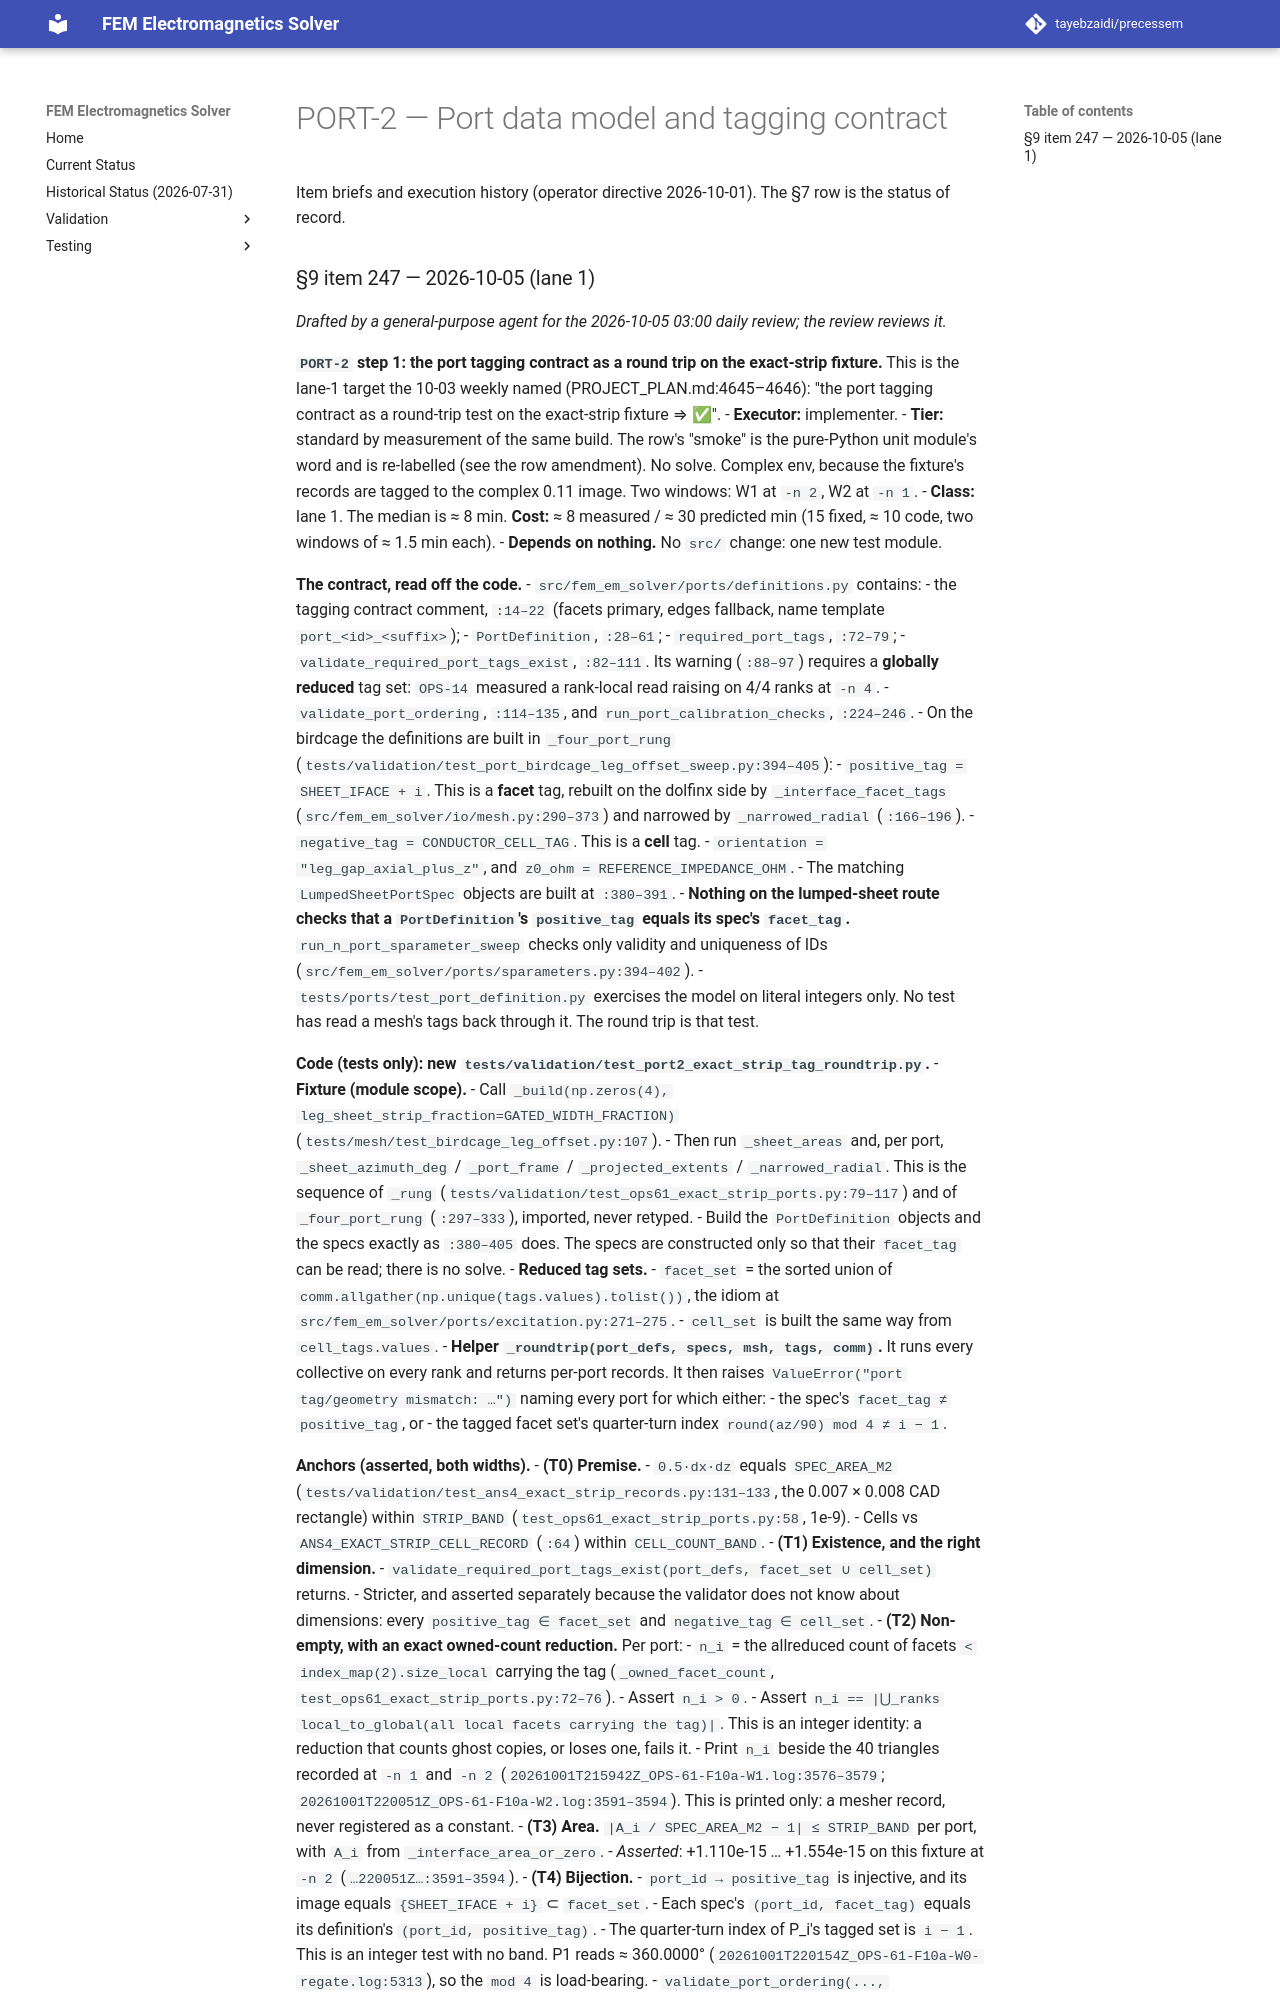

repository: tayebzaidi/precessem · page: planning/chunks/PORT-2/index.html · generator: mkdocs

# PORT-2 — Port data model and tagging contract

Item briefs and execution history (operator directive 2026-10-01). The §7 row is the status of record.

### §9 item 247 — 2026-10-05 (lane 1)

*Drafted by a general-purpose agent for the 2026-10-05 03:00 daily review; the review reviews it.*

**`PORT-2` step 1: the port tagging contract as a round trip on the exact-strip fixture.** This is the lane-1 target the 10-03 weekly named (PROJECT_PLAN.md:4645–4646): "the port tagging contract as a round-trip test on the exact-strip fixture ⇒ ✅".
- **Executor:** implementer.
- **Tier:** standard by measurement of the same build. The row's "smoke" is the pure-Python unit module's word and is re-labelled (see the row amendment). No solve. Complex env, because the fixture's records are tagged to the complex 0.11 image. Two windows: W1 at `-n 2`, W2 at `-n 1`.
- **Class:** lane 1. The median is ≈ 8 min. **Cost:** ≈ 8 measured / ≈ 30 predicted min (15 fixed, ≈ 10 code, two windows of ≈ 1.5 min each).
- **Depends on nothing.** No `src/` change: one new test module.

**The contract, read off the code.**
- `src/fem_em_solver/ports/definitions.py` contains:
  - the tagging contract comment, `:14–22` (facets primary, edges fallback, name template `port_<id>_<suffix>`);
  - `PortDefinition`, `:28–61`;
  - `required_port_tags`, `:72–79`;
  - `validate_required_port_tags_exist`, `:82–111`. Its warning (`:88–97`) requires a **globally reduced** tag set: `OPS-14` measured a rank-local read raising on 4/4 ranks at `-n 4`.
  - `validate_port_ordering`, `:114–135`, and `run_port_calibration_checks`, `:224–246`.
- On the birdcage the definitions are built in `_four_port_rung` (`tests/validation/test_port_birdcage_leg_offset_sweep.py:394–405`):
  - `positive_tag = SHEET_IFACE + i`. This is a **facet** tag, rebuilt on the dolfinx side by `_interface_facet_tags` (`src/fem_em_solver/io/mesh.py:290–373`) and narrowed by `_narrowed_radial` (`:166–196`).
  - `negative_tag = CONDUCTOR_CELL_TAG`. This is a **cell** tag.
  - `orientation = "leg_gap_axial_plus_z"`, and `z0_ohm = REFERENCE_IMPEDANCE_OHM`.
  - The matching `LumpedSheetPortSpec` objects are built at `:380–391`.
- **Nothing on the lumped-sheet route checks that a `PortDefinition`'s `positive_tag` equals its spec's `facet_tag`.** `run_n_port_sparameter_sweep` checks only validity and uniqueness of IDs (`src/fem_em_solver/ports/sparameters.py:394–402`).
- `tests/ports/test_port_definition.py` exercises the model on literal integers only. No test has read a mesh's tags back through it. The round trip is that test.

**Code (tests only): new `tests/validation/test_port2_exact_strip_tag_roundtrip.py`.**
- **Fixture (module scope).**
  - Call `_build(np.zeros(4), leg_sheet_strip_fraction=GATED_WIDTH_FRACTION)` (`tests/mesh/test_birdcage_leg_offset.py:107`).
  - Then run `_sheet_areas` and, per port, `_sheet_azimuth_deg` / `_port_frame` / `_projected_extents` / `_narrowed_radial`. This is the sequence of `_rung` (`tests/validation/test_ops61_exact_strip_ports.py:79–117`) and of `_four_port_rung` (`:297–333`), imported, never retyped.
  - Build the `PortDefinition` objects and the specs exactly as `:380–405` does. The specs are constructed only so that their `facet_tag` can be read; there is no solve.
- **Reduced tag sets.**
  - `facet_set` = the sorted union of `comm.allgather(np.unique(tags.values).tolist())`, the idiom at `src/fem_em_solver/ports/excitation.py:271–275`.
  - `cell_set` is built the same way from `cell_tags.values`.
- **Helper `_roundtrip(port_defs, specs, msh, tags, comm)`.** It runs every collective on every rank and returns per-port records. It then raises `ValueError("port tag/geometry mismatch: …")` naming every port for which either:
  - the spec's `facet_tag ≠ positive_tag`, or
  - the tagged facet set's quarter-turn index `round(az/90) mod 4 ≠ i − 1`.

**Anchors (asserted, both widths).**
- **(T0) Premise.**
  - `0.5·dx·dz` equals `SPEC_AREA_M2` (`tests/validation/test_ans4_exact_strip_records.py:131–133`, the 0.007 × 0.008 CAD rectangle) within `STRIP_BAND` (`test_ops61_exact_strip_ports.py:58`, 1e-9).
  - Cells vs `ANS4_EXACT_STRIP_CELL_RECORD` (`:64`) within `CELL_COUNT_BAND`.
- **(T1) Existence, and the right dimension.**
  - `validate_required_port_tags_exist(port_defs, facet_set ∪ cell_set)` returns.
  - Stricter, and asserted separately because the validator does not know about dimensions: every `positive_tag ∈ facet_set` and `negative_tag ∈ cell_set`.
- **(T2) Non-empty, with an exact owned-count reduction.** Per port:
  - `n_i` = the allreduced count of facets `< index_map(2).size_local` carrying the tag (`_owned_facet_count`, `test_ops61_exact_strip_ports.py:72–76`).
  - Assert `n_i > 0`.
  - Assert `n_i == |⋃_ranks local_to_global(all local facets carrying the tag)|`. This is an integer identity: a reduction that counts ghost copies, or loses one, fails it.
  - Print `n_i` beside the 40 triangles recorded at `-n 1` and `-n 2` (`20261001T215942Z_OPS-61-F10a-W1.log:3576–3579`; `20261001T220051Z_OPS-61-F10a-W2.log:3591–3594`). This is printed only: a mesher record, never registered as a constant.
- **(T3) Area.** `|A_i / SPEC_AREA_M2 − 1| ≤ STRIP_BAND` per port, with `A_i` from `_interface_area_or_zero`.
  - *Asserted*: +1.110e-15 … +1.554e-15 on this fixture at `-n 2` (`…220051Z…:3591–3594`).
- **(T4) Bijection.**
  - `port_id → positive_tag` is injective, and its image equals `{SHEET_IFACE + i}` ⊂ `facet_set`.
  - Each spec's `(port_id, facet_tag)` equals its definition's `(port_id, positive_tag)`.
  - The quarter-turn index of P_i's tagged set is `i − 1`. This is an integer test with no band. P1 reads ≈ 360.0000° (`20261001T220154Z_OPS-61-F10a-W0-regate.log:5313`), so the `mod 4` is load-bearing.
  - `validate_port_ordering(..., expected_port_order=["P1", "P2", "P3", "P4"])` returns.
  - `run_port_calibration_checks` passes on `port_face_areas = {P_i: A_i}` at its own default ratio of 1.25. Print the ratio.
